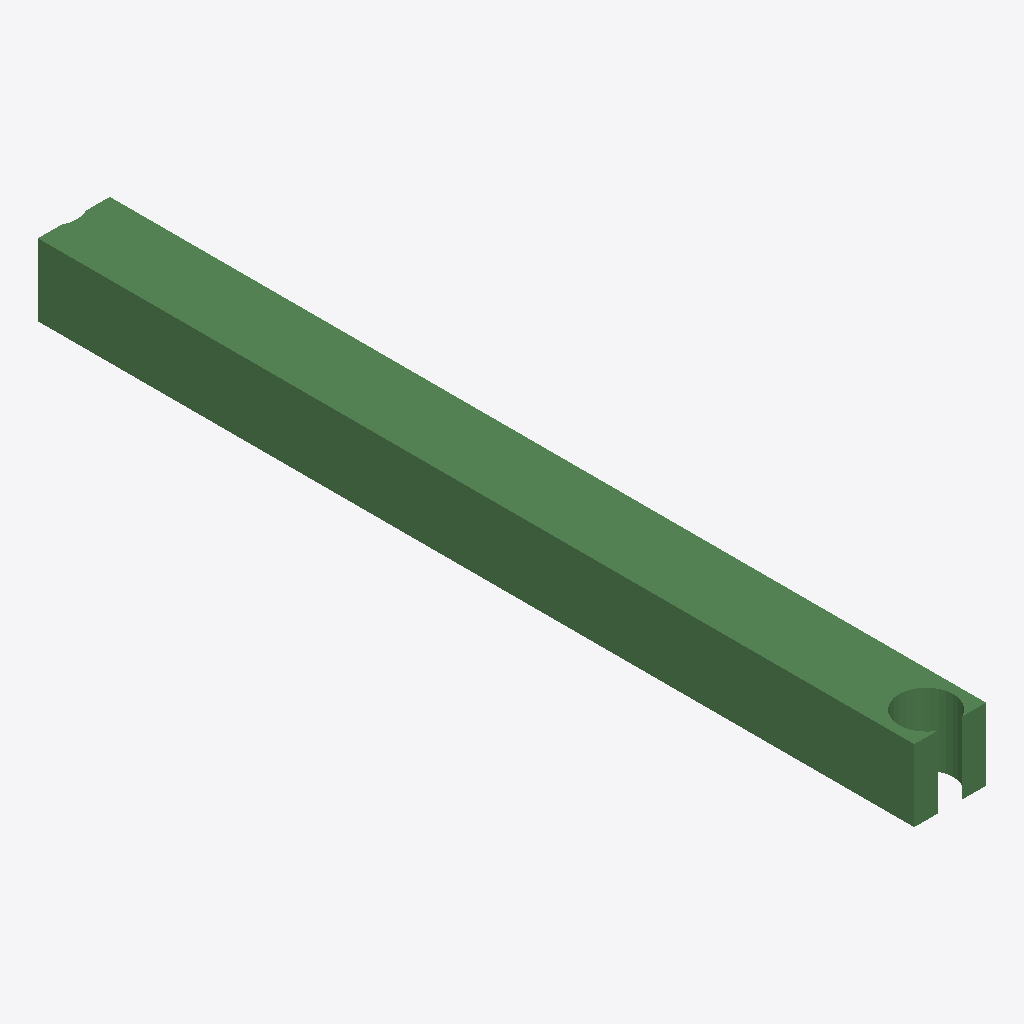
Isometric view of an IFC building model (IFC-SPF (STEP), schema IFC2X3, length unit metre), seen from the south-west, elements coloured by IFC class: 1 beam (green).
Extent 600.0 m × 7315.2 m × 600.0 m (x, y, z). Storeys (1): Default Building Storey at 0.00 m. Elements (1): 1 IfcBeam.

HEADER;
FILE_DESCRIPTION(('ViewDefinition [CoordinationView]'),'2;1');
FILE_NAME('/Users/macbook/Desktop/BIM/data/rst_advanced/IfcBeam93.ifc','2018-08-31T00:05:30-0400',('Unknown Author','info@ifctoolsproject.com'),('Unknown Organization'),'IFC Tools Project - IFC2x3 Java Toolbox','IFC2x3 Java Toolbox 2.0','Unknown Authorizer');
FILE_SCHEMA(('IFC2X3'));
ENDSEC;
DATA;
#233=IFCPROJECT('18lLiXjO50v9TQO11m$JRk',#225,'Default Project','Description of Default Project',$,$,$,(#228),#232);
#235=IFCBUILDING('06hUMAHxb61PVP_DsT0c$E',#225,'Default Building','Description',$,#234,$,$,.ELEMENT.,$,$,$);
#236=IFCBUILDINGSTOREY('1$NvGXVMPFrfWPKnUAJrgt',#225,'Default Building Storey','Description',$,#234,$,$,.ELEMENT.,$);
#1=IFCBEAM('1WrzGm1SD2ev45B_OWQ3D2',#2,'M_Concrete-Rectangular Beam:600 x 900:124806',$,'M_Concrete-Rectangular Beam:600 x 900:125534',#3,#4,'124806');
ENDSEC;
